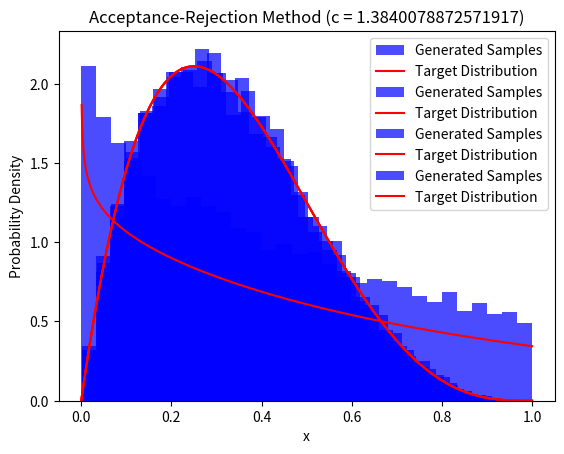

This figure's Python source:
import numpy as np
import matplotlib.pyplot as plt
import cmath
import math
from numpy import random

# Answer1
print("Answer 1")
def fx(i):
  return 20*i*math.pow(1 - i, 3)

def CDFx(i):
  return 10*i*i - 20*math.pow(i, 3) + 15*math.pow(i, 4) - 4*math.pow(i, 5)

c_values = [max(fx(i) for i in np.linspace(0,1,10000)), 5, 10]
for c in c_values:
  print("for c = "+ str(c))
  sequence = list()
  count = 0
  num_iter = list()
  while len(sequence) < 10000:
      X = np.random.uniform(0,1)
      U = np.random.uniform(0,1)
      index = 0
      count+=1
      if(U <= fx(X) / c):
          sequence.append(X)
          num_iter.append(count)
          count = 0

  # b
  actual_mean = 1/3
  sample_mean = np.mean(sequence)
  print("(b) Sample Mean: "+str(sample_mean))
  print("Actual Mean: " + str(actual_mean))
  
  # 
  in_range = sum(1 for x in sequence if 0.25<=x<=0.75)
  apx_probab = in_range/10000
  print("(c) Approximate value of P(0.25<=X<=0.75) = " + str(apx_probab))
  print("Exact value of P(0.25<=X<=0.75) = " + str(CDFx(0.75)-CDFx(0.25)))
  
  # d
  average_iterations = sum(num_iter)/len(num_iter)
  # print("Number of iterations")
  # print(num_iter)
  print("(d) Average of count of number of iterations "+str(average_iterations))
  print("Average number of iterations (part a) "+str(c))
  
  # e 
  x_vals = np.linspace(0, 1, 1000)
  plt.hist(sequence, bins=30, density=True, alpha=0.7, color='blue', label='Generated Samples')
  plt.plot(x_vals, [fx(x) for x in x_vals], color='red', label='Target Distribution')
  plt.xlabel('x')
  plt.ylabel('Probability Density')
  plt.title('Acceptance-Rejection Method (c = ' + str(c) + ')')
  plt.legend()
  plt.show()
  # plt.savefig(str(c))
  print()



# Answer 2
print("Answer 2")
def f2x(i, alpha):
    return np.power(i, alpha-1)*math.exp(-i)/math.gamma(alpha)

def gx(i, alpha):
    A = (1/alpha) + math.exp(-1)
    return math.pow(i, alpha-1)/A

alpha_val = [0.9]

for alpha in alpha_val:
    A = (1/alpha) + math.exp(-1)
    c = A/math.gamma(alpha)
    print("The rejection constant for alpha = " + str(alpha) + " is " + str(c))
    print()
    print("The dominating PDF is g(x) = (x^(alpha-1))/A, where A = (1/alpha) + (1/e)" )
    sequence = list()
    while len(sequence) < 10000:
        U1 = np.random.uniform(0,1)
        if(U1>1/(alpha*A)):
            continue
        X = math.pow(alpha*A*U1, 1/alpha)
        U2 = np.random.uniform(0,1)
        if c*gx(X, alpha)*U2 <= f2x(X, alpha) :
            sequence.append(X)
    x_vals = np.linspace(0, 1, 1000)
    plt.hist(sequence, bins=30, density=True, alpha=0.7, color='blue', label='Generated Samples')
    plt.plot(x_vals, [f2x(x, alpha) for x in x_vals], color='red', label='Target Distribution')
    plt.xlabel('x')
    plt.ylabel('Probability Density')
    plt.title('Acceptance-Rejection Method (c = ' + str(c) + ')')
    plt.legend()
    plt.show()
    